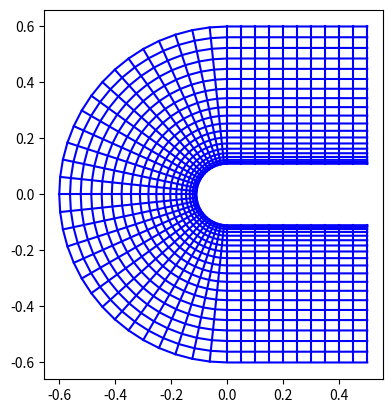

Write the Python code that produced this figure.
# this is the geometry file creator for bluff body simulation
import numpy as np
import matplotlib.pyplot as plt
import pandas as pd
from copy import copy as cp

# geometry data for creation
L = 0.5
R1 = 0.01
R2 = 0.5

n1 = 11
n2 = 31
n3 = 21

# # creating lower phase body b1

#nx = 21; ny = 41
h = 0.0; k = -1.2*R2
th1 = np.linspace(np.pi/2,0,n3)
Xp = (R2-R1)*np.cos(th1)
r = np.flip(-(k + np.sqrt((R2-R1)**2-(Xp-h)**2)),axis = 0)

X1,Y1 = np.meshgrid(np.linspace(0,L,n1),-r)
X1 = np.flip(X1,axis=1)  # flipped to match with the final matrix

# creating 2nd body b2
theta,R = np.meshgrid(np.linspace(3*np.pi/2,np.pi/2,n2),r)
X2 = R*np.cos(theta)
Y2 = R*np.sin(theta)

# creating 3rd body b3
X3,Y3 = np.meshgrid(np.linspace(0,L,n1),r)

# mergin all the parts
X = np.concatenate([X1[:,:-1],X2[:,:-1],X3],axis=1)
Y = np.concatenate([Y1[:,:-1],Y2[:,:-1],Y3],axis=1)
ny,nx = X.shape

# nx = n1; ny = n2
# R,theta = np.meshgrid(np.linspace(R2,R1,nx),np.linspace(3*np.pi/2,np.pi/2,ny))
# X = R*np.cos(theta)
# Y = R*np.sin(theta)

# nx = 21; ny = 41
# h = 0.0; k = -1.2*R2
# Xp = np.linspace(0,(R2-R1),nx)
# r = k + np.sqrt((R2-R1)**2-(Xp-h)**2)

# R,theta = np.meshgrid(-r,np.linspace(3*np.pi/2,np.pi/2,ny))
# X = R*np.cos(theta)
# Y = R*np.sin(theta)

# nx = 21; ny = 41                                     # this works <----------------------
# h = 0.0; k = -1.2*R2
# th1 = np.linspace(np.pi/2,0,nx)
# Xp = (R2-R1)*np.cos(th1)
# r = k + np.sqrt((R2-R1)**2-(Xp-h)**2)

# R,theta = np.meshgrid(-r,np.linspace(3*np.pi/2,np.pi/2,ny))
# X = R*np.cos(theta)
# Y = R*np.sin(theta)


# # elliptic grid generation section
# Xprev = cp(X); Yprev = cp(Y)
# dE = 1.0; dN = 1.0

# for iterate in range(1000):

#     for i in range(1,nx-1):
#         for j in range(1,ny-1):
#             # computing coefficients
#             dXe = (X[j,i+1]-X[j,i-1])/dE/2.0
#             dYe = (Y[j,i+1]-Y[j,i-1])/dE/2.0
#             dXn = (X[j+1,i]-X[j-1,i])/dN/2.0
#             dYn = (Y[j+1,i]-Y[j-1,i])/dN/2.0

#             alpha = dXn**2 + dYn**2
#             beta = dXe*dXn + dYe*dYn
#             gamma = dXe**2 + dYe**2

#             # computing X position
#             a = (X[j,i+1]+X[j,i-1])/dE**2
#             b = (X[j+1,i+1]+X[j-1,i-1]-X[j+1,i-1]-X[j-1,i+1])/4/dE/dN
#             c = (X[j+1,i]+X[j-1,i])/dN**2
#             d = (2*alpha/dE**2 + 2*gamma/dN**2)

#             X[j,i] = 1.0/d*(alpha*a-2*beta*b+gamma*c)

#             # computing Y position
#             a = (Y[j,i+1]+Y[j,i-1])/dE**2
#             b = (Y[j+1,i+1]+Y[j-1,i-1]-Y[j+1,i-1]-Y[j-1,i+1])/4/dE/dN
#             c = (Y[j+1,i]+Y[j-1,i])/dN**2
#             d = (2*alpha/dE**2 + 2*gamma/dN**2)

#             Y[j,i] = 1.0/d*(alpha*a-2*beta*b+gamma*c)

#     # checking for convergence
#     convergence_x = np.max(abs(Xprev-X)); Xprev = cp(X)
#     convergence_y = np.max(abs(Yprev-Y)); Yprev = cp(Y)

#     # X[ny-1,:] = cp(X[ny-2,:])
#     # X[0,:] = cp(X[1,:])

#     # Y[ny-1,:] = cp(Y[ny-2,:])
#     # Y[0,:] = cp(Y[1,:])

#     print("Iteration : ",iterate)

#     if convergence_x < 1e-7 and convergence_y < 1e-7:
#         break

# plotting the mesh
plt.figure()
for i in range(nx):
    plt.plot(X[:,i],Y[:,i],'-b')
for j in range(ny):
    plt.plot(X[j,:],Y[j,:],'-b')
plt.axis("image")
plt.show()
